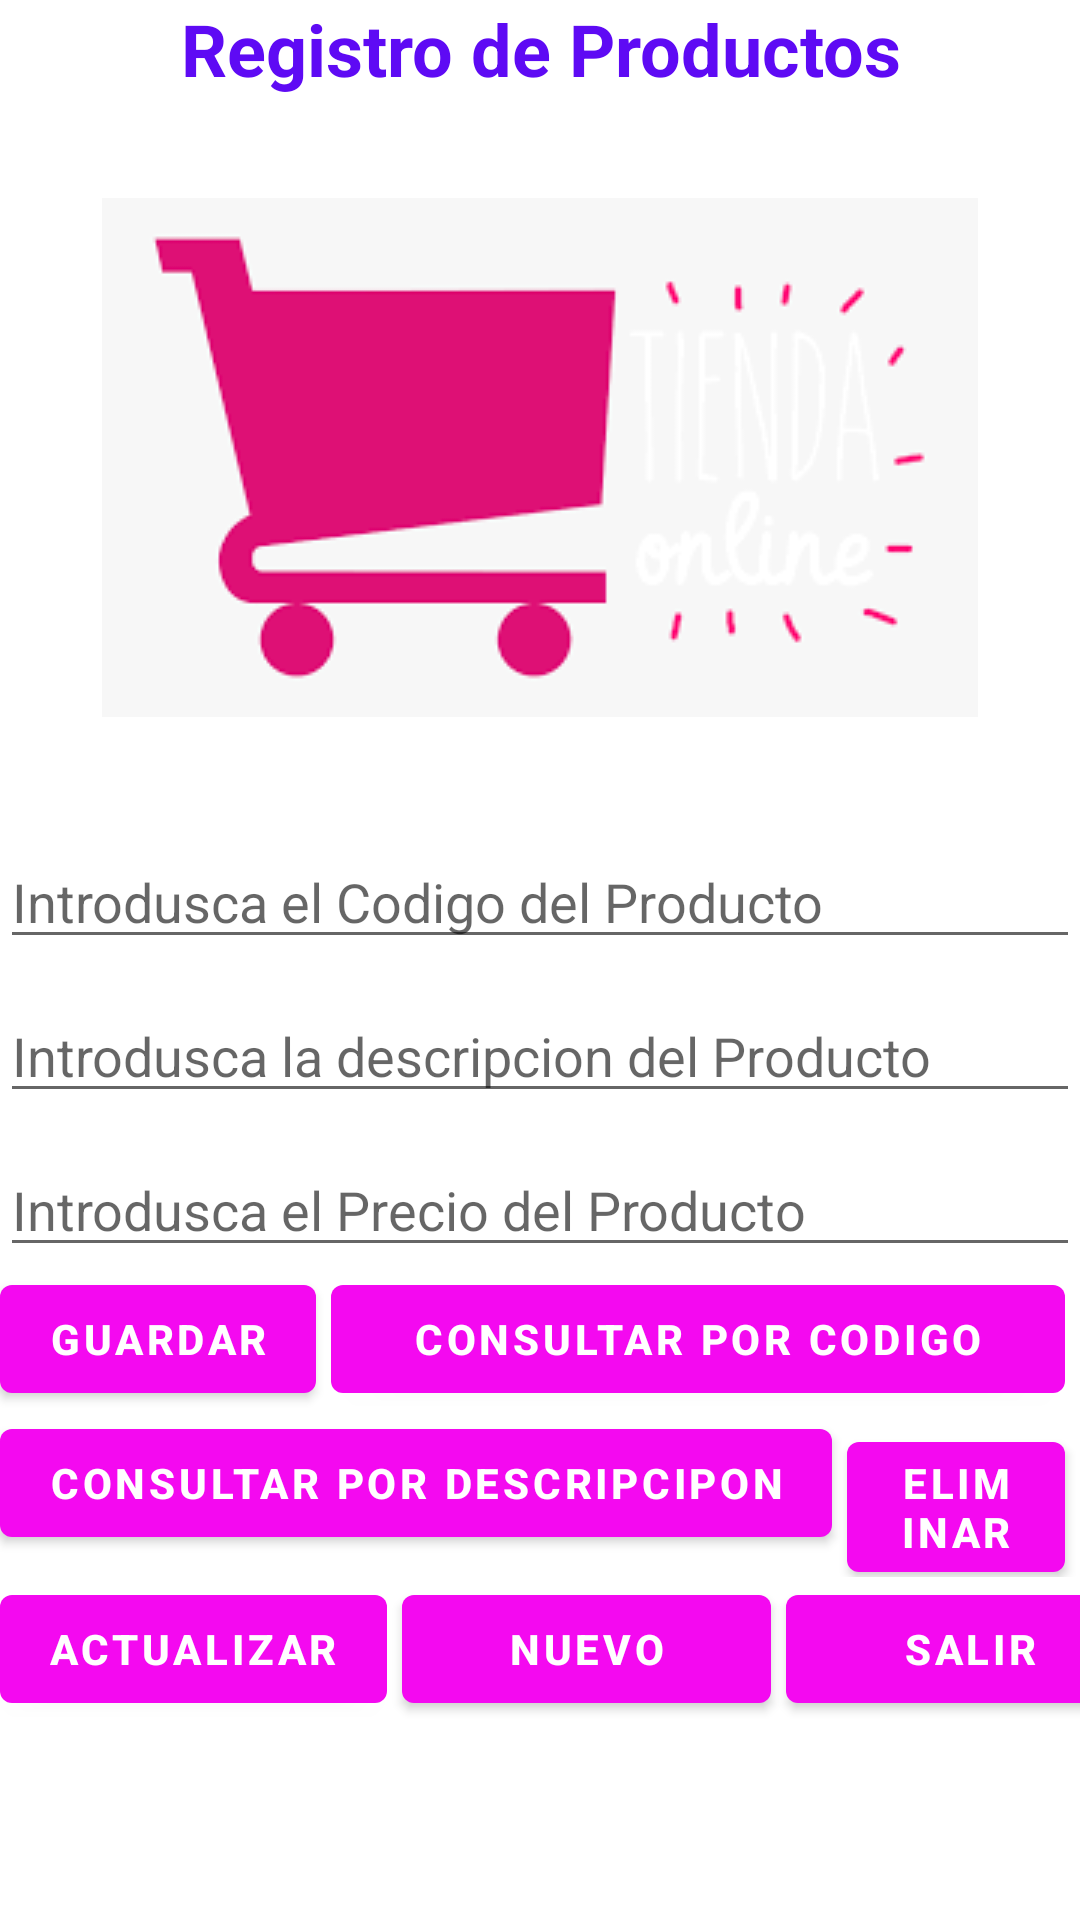

This screen was rendered from an Android layout file. Write that file and the resources it references.
<!-- AndroidManifest.xml: application theme Theme.MyApplicationWorld -->
<!-- res/layout/content_main.xml -->
<?xml version="1.0" encoding="utf-8"?>
<androidx.appcompat.widget.LinearLayoutCompat xmlns:android="http://schemas.android.com/apk/res/android"
    xmlns:app="http://schemas.android.com/apk/res-auto"
    android:layout_width="match_parent"
    android:layout_height="wrap_content"
    android:orientation="vertical"
    android:layout_margin="15dp"
    app:layout_behavior="@string/appbar_scrolling_view_behavior">

    

    <TextView
        android:layout_width="match_parent"
        android:layout_height="wrap_content"
        android:text="@string/titulo"
        android:textColor="@color/purple"
        android:textStyle="bold"
        android:textAlignment="center"
        android:textSize="24dp"/>

    <ScrollView
        android:layout_width="match_parent"
        android:layout_height="match_parent">
        <LinearLayout
            android:layout_width="match_parent"
            android:layout_height="match_parent"
            android:orientation="vertical">


            <ImageView
                android:layout_width="match_parent"
                android:layout_height="232dp"
                android:layout_marginTop="12px"
                android:scaleType="center"
                android:src="@drawable/img" />

            <EditText
                android:id="@+id/et_codigo"
                android:layout_width="match_parent"
                android:layout_height="wrap_content"
                android:layout_marginTop="10dp"
                android:inputType="number"
                android:hint="Introdusca el Codigo del Producto"
                android:drawableStart="@drawable/ic_h1"
                android:drawablePadding="5dp"
                />
            <EditText
                android:id="@+id/et_descripcion"
                android:layout_width="match_parent"
                android:layout_height="wrap_content"
                android:layout_marginTop="10dp"
                android:inputType="text"
                android:hint="Introdusca la descripcion del Producto"
                android:drawableStart="@drawable/cf"
                android:drawablePadding="5dp"
                />

            <EditText
                android:id="@+id/et_precio"
                android:layout_width="match_parent"
                android:layout_height="wrap_content"
                android:layout_marginTop="10dp"
                android:inputType="number"
                android:hint="Introdusca el Precio del Producto"
                android:drawableStart="@drawable/ic_h1"
                android:drawablePadding="5dp"
                />





            <LinearLayout
                android:layout_width="match_parent"
                android:layout_height="wrap_content"
                android:orientation="horizontal">

                <Button
                    android:id="@+id/btnAlta"
                    android:layout_width="wrap_content"
                    android:layout_height="wrap_content"
                    android:text="Guardar"
                    android:layout_marginRight="5dp"
                    android:textStyle="bold"/>


                <Button
                    android:id="@+id/btnConsulta1"
                    android:layout_width="match_parent"
                    android:layout_height="wrap_content"
                    android:text="Consultar por codigo"
                    android:layout_marginRight="5dp"
                    android:textStyle="bold"/>

            </LinearLayout>

            <LinearLayout
                android:layout_width="match_parent"
                android:layout_height="wrap_content"
                android:orientation="horizontal">

                <Button
                    android:id="@+id/btnConsulta2"
                    android:layout_width="wrap_content"
                    android:layout_height="wrap_content"
                    android:text="Consultar por descripcipon"
                    android:layout_marginRight="5dp"
                    android:textStyle="bold"/>

                <Button
                    android:id="@+id/btnEliminar"
                    android:layout_width="wrap_content"
                    android:layout_height="wrap_content"
                    android:layout_marginRight="5dp"
                    android:text="Eliminar"
                    android:textStyle="bold" />

            </LinearLayout>

            <LinearLayout
                android:layout_width="match_parent"
                android:layout_height="90dp"
                android:orientation="horizontal">

                <Button
                    android:id="@+id/btnActualizar"
                    android:layout_width="wrap_content"
                    android:layout_height="wrap_content"
                    android:layout_marginRight="5dp"
                    android:text="Actualizar"
                    android:textStyle="bold" />

                <Button
                    android:id="@+id/btnNuevo"
                    android:layout_width="123dp"
                    android:layout_height="wrap_content"
                    android:layout_marginRight="5dp"
                    android:text="Nuevo"
                    android:textStyle="bold" />

                <Button
                    android:id="@+id/btnSalir"
                    android:layout_width="123dp"
                    android:layout_height="wrap_content"
                    android:layout_marginRight="5dp"
                    android:text="Salir"
                    android:textStyle="bold" />

            </LinearLayout>
        </LinearLayout>
    </ScrollView>

</androidx.appcompat.widget.LinearLayoutCompat>
<!-- resources referenced by this layout -->
<resources>
  <color name="purple">#5E0AF4</color>
  <!-- drawable img: png bitmap (drawable-v24, 6345 bytes) -->
  <string name="titulo">Registro de Productos</string>
  <style name="Theme.MyApplicationWorld" parent="Theme.MaterialComponents.DayNight.DarkActionBar">
          
          <item name="colorPrimary">@color/purple_500</item>
          <item name="colorPrimaryVariant">@color/purple_700</item>
          <item name="colorOnPrimary">@color/white</item>
          
          <item name="colorSecondary">@color/teal_200</item>
          <item name="colorSecondaryVariant">@color/teal_700</item>
          <item name="colorOnSecondary">@color/black</item>
          
          <item name="android:statusBarColor" tools:targetApi="l">?attr/colorPrimaryVariant</item>
          
      </style>
  <color name="purple_500">#F409F0</color>
  <color name="purple_700">#F409F0</color>
  <color name="white">#FFFFFFFF</color>
  <color name="teal_200">#FF03DAC5</color>
  <color name="teal_700">#FF018786</color>
  <color name="black">#FF000000</color>
</resources>
